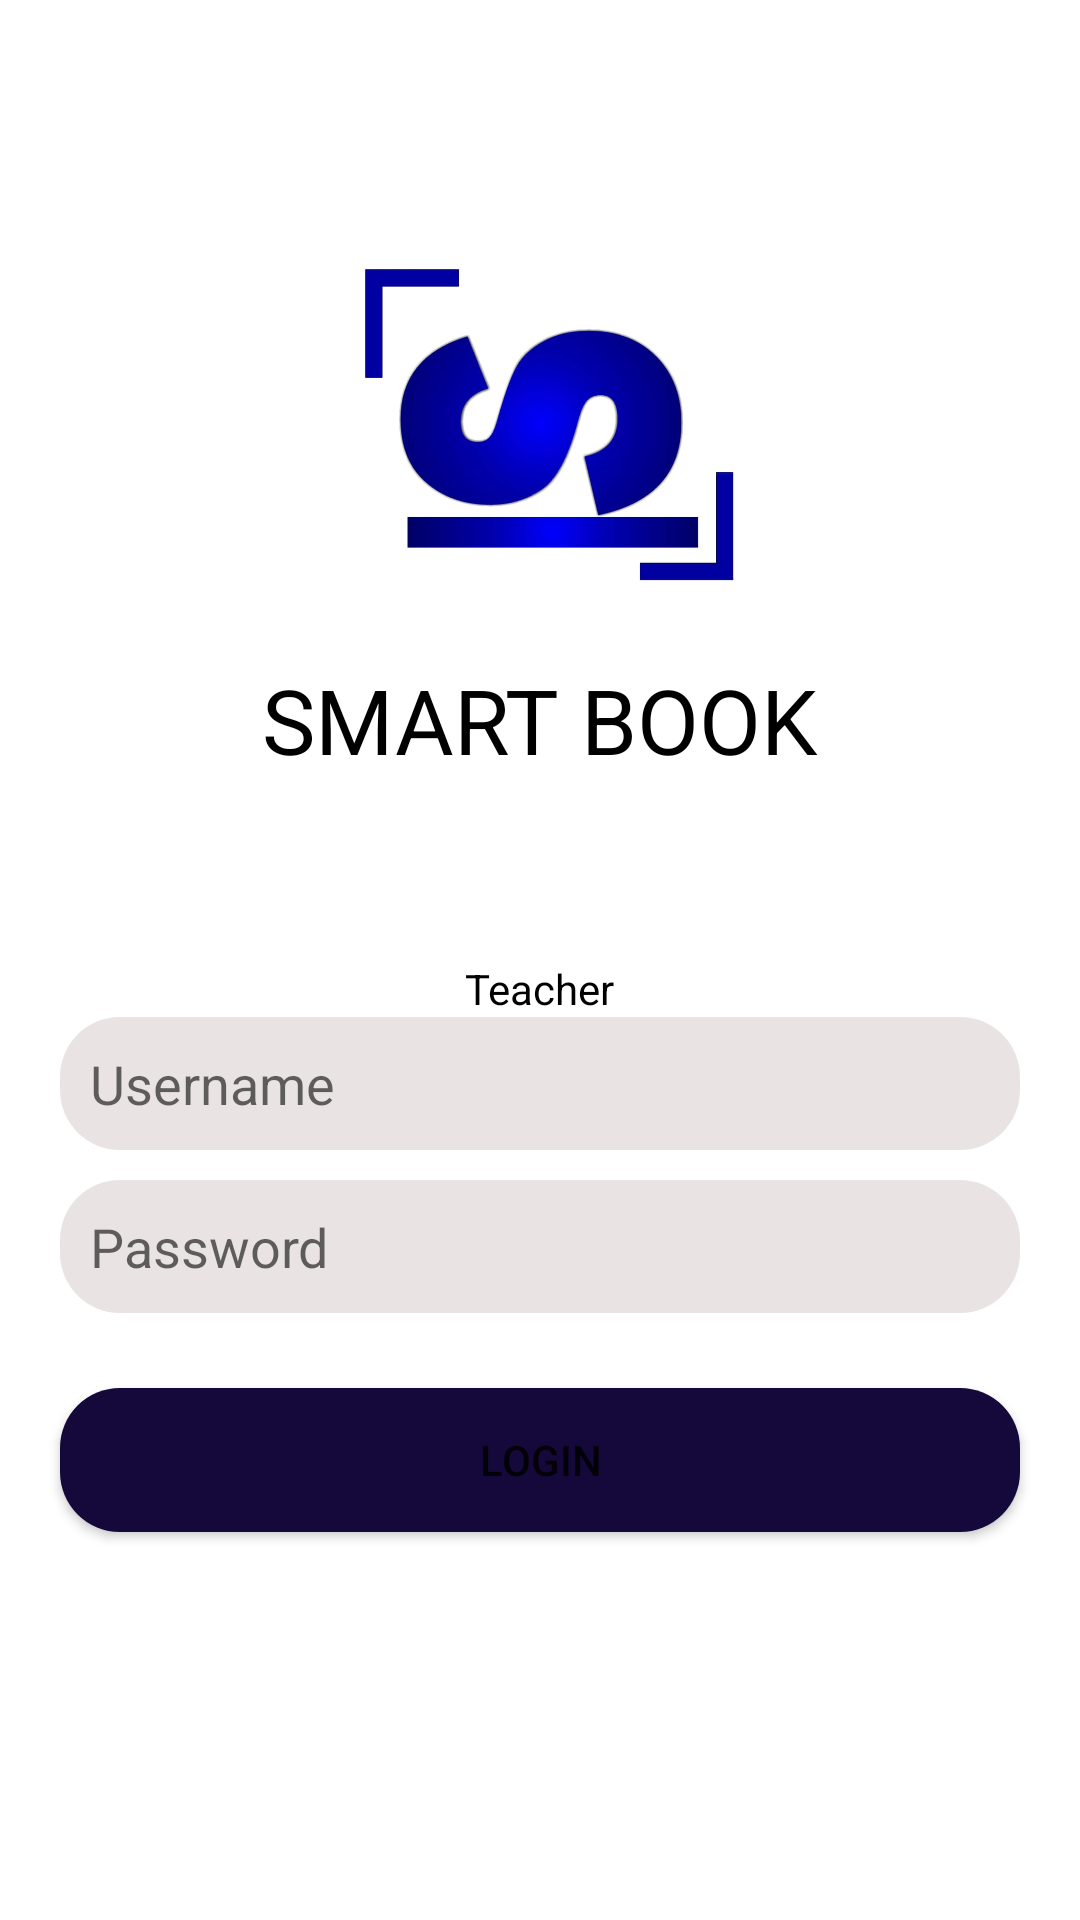

Produce the Android XML layout that renders to this screen, including the resource entries it uses.
<!-- AndroidManifest.xml: application theme Theme.SmartBookApps -->
<!-- res/layout/activity_teacher_login.xml -->
<?xml version="1.0" encoding="utf-8"?>
<LinearLayout xmlns:android="http://schemas.android.com/apk/res/android"
    xmlns:app="http://schemas.android.com/apk/res-auto"
    xmlns:tools="http://schemas.android.com/tools"
    android:layout_width="match_parent"
    android:layout_height="match_parent"
    android:gravity="center"
    android:orientation="vertical"
    android:background="@drawable/bg1"
    tools:context=".TeacherLogin">

    <ImageView
        android:layout_marginTop="-60dp"
        android:layout_width="150dp"
        android:layout_height="150dp"
        android:src="@drawable/icon"

        />
    <TextView
        android:layout_width="wrap_content"
        android:layout_height="wrap_content"
        android:textColor="@color/black"
        android:textSize="30dp"
        android:text="SMART BOOK"
        />


    <TextView
        android:layout_marginTop="60dp"
        android:layout_width="wrap_content"
        android:layout_height="wrap_content"
        android:textColor="@color/black"
        android:text="Teacher"/>

    <EditText

        android:id="@+id/UserNameTeacher"
        android:layout_width="match_parent"
        android:layout_height="wrap_content"
        android:hint="Username"
        android:layout_marginStart="20dp"
        android:layout_marginEnd="20dp"
        android:background="@drawable/input_text"
        android:padding="10dp"
        />
    <EditText
        android:id="@+id/passwordT"
        android:layout_marginTop="10dp"
        android:layout_width="match_parent"
        android:layout_height="wrap_content"
        android:hint="Password"
        android:layout_marginStart="20dp"
        android:inputType="textPassword"
        android:layout_marginEnd="20dp"
        android:background="@drawable/input_text"
        android:padding="10dp"
        />

    <Button
        android:id="@+id/loginT"
        android:layout_width="match_parent"
        android:layout_height="wrap_content"
        android:text="Login"

        android:layout_marginStart="20dp"
        android:layout_marginEnd="20dp"
        android:layout_marginTop="25dp"
        android:background="@drawable/button_login"
        />

</LinearLayout>
<!-- resources referenced by this layout -->
<resources>
  <!-- drawable button_login (drawable-v24) -->
  <?xml version="1.0" encoding="utf-8"?>
  <shape xmlns:android="http://schemas.android.com/apk/res/android" android:shape="rectangle">
      <solid android:color="#14093A"/>
      <corners android:radius="20dp"/>
  </shape>
  <!-- drawable icon: jpeg bitmap (drawable, 21225 bytes) -->
  <!-- drawable input_text (drawable) -->
  <?xml version="1.0" encoding="utf-8"?>
  <shape xmlns:android="http://schemas.android.com/apk/res/android" android:shape="rectangle">
      <solid android:color="#EAE3E3"/>
      <corners android:radius="20dp"/>
  </shape>
  <style name="Theme.SmartBookApps" parent="Theme.MaterialComponents.DayNight.NoActionBar">
          
          <item name="colorPrimary">@color/lavender</item>
          <item name="colorPrimaryVariant">@color/lavender</item>
          <item name="colorOnPrimary">@color/white</item>
          
          <item name="colorSecondary">@color/teal_200</item>
          <item name="colorSecondaryVariant">@color/teal_700</item>
          <item name="colorOnSecondary">@color/black</item>
          
          <item name="android:statusBarColor">?attr/colorPrimaryVariant</item>
          
      </style>
  <!-- not gathered from this repository: default colours our renderer supplied (Android Studio template values) -->
  <color name="teal_200">#FF03DAC5</color>
  <color name="teal_700">#FF018786</color>
  <color name="black">#FF000000</color>
  <color name="white">#FFFFFFFF</color>
</resources>
